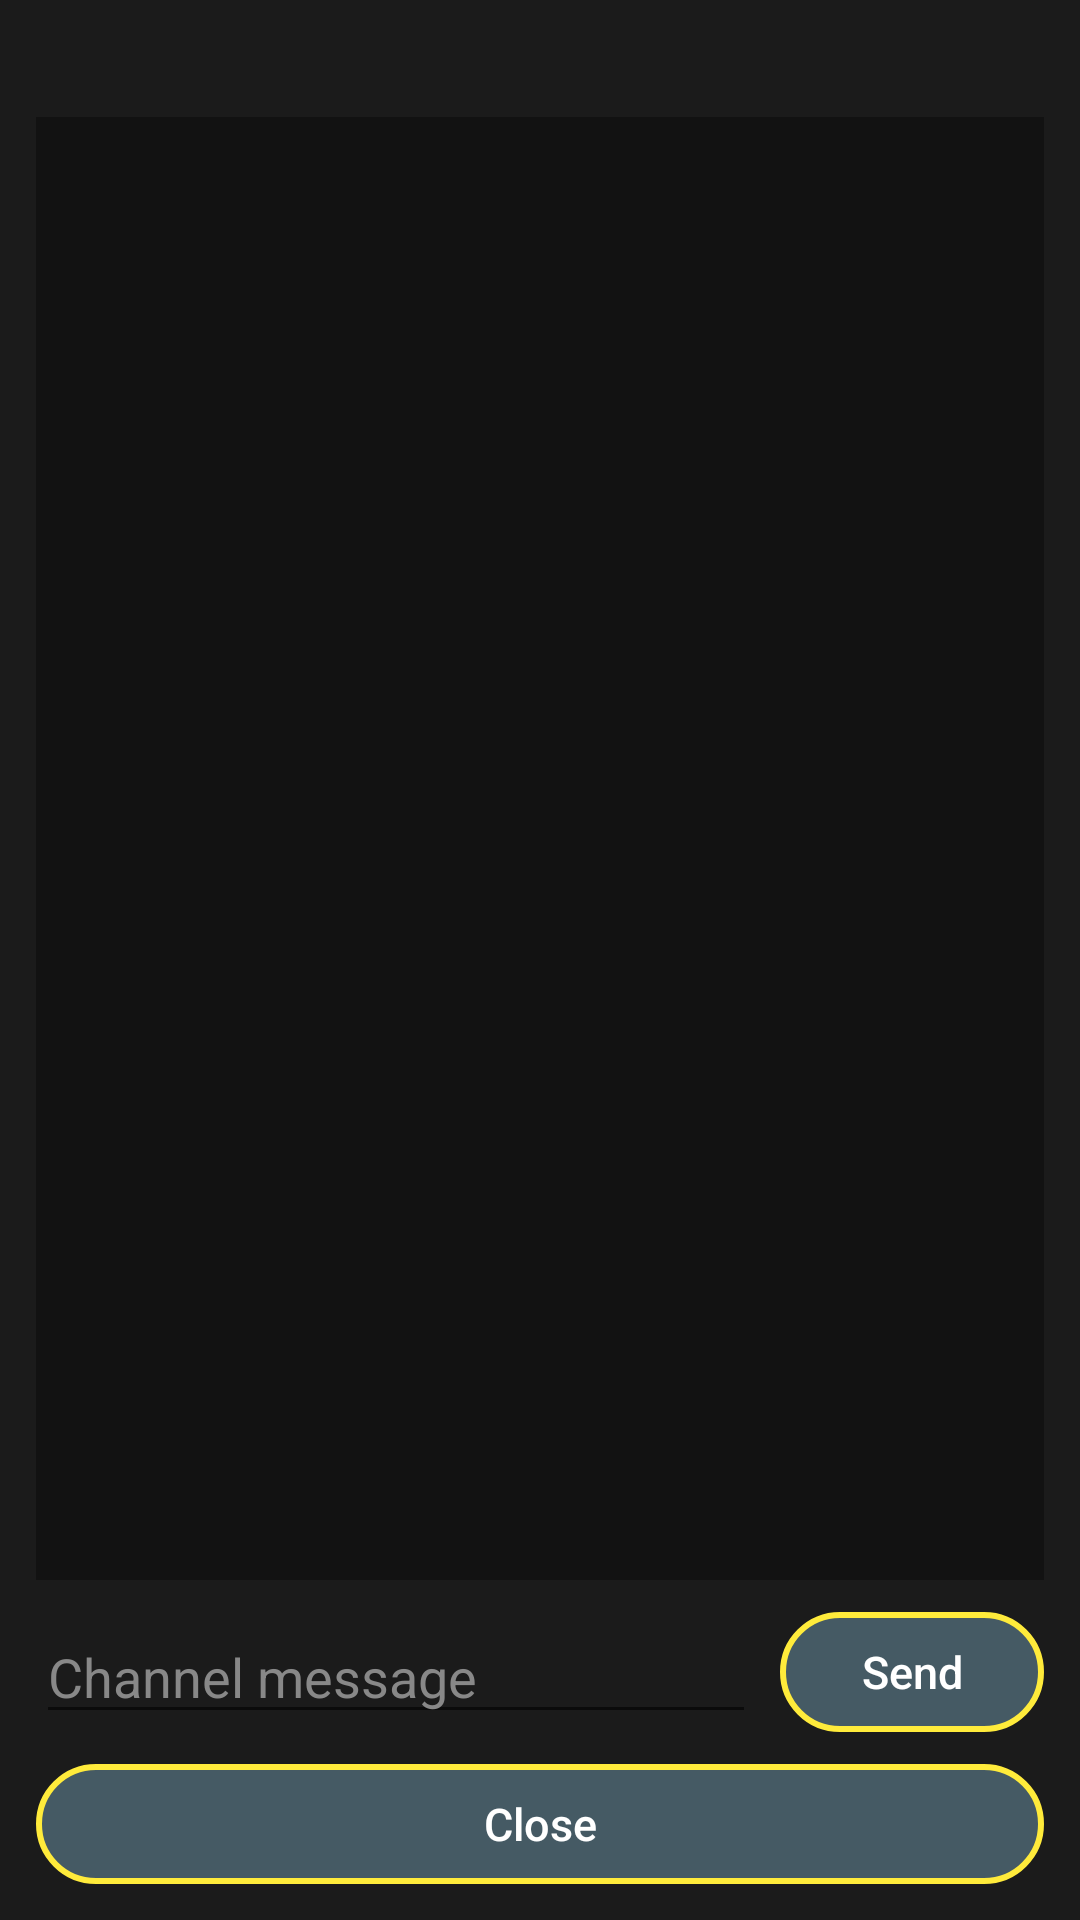

Android layout source for this screen:
<!-- AndroidManifest.xml: fallback theme Theme.MaterialComponents.DayNight.NoActionBar -->
<!-- res/layout/mesh_channel_chat_expanded.xml -->
<?xml version="1.0" encoding="utf-8"?>

<LinearLayout xmlns:android="http://schemas.android.com/apk/res/android"
    android:layout_width="match_parent"
    android:layout_height="match_parent"
    android:orientation="vertical"
    android:padding="12dp"
    android:background="#FF1B1B1B">

    <TextView
        android:id="@+id/text_mesh_channel_expanded_title"
        android:layout_width="match_parent"
        android:layout_height="wrap_content"
        android:textColor="#FF00BCD4"
        android:textSize="14sp"
        android:textStyle="bold"
        android:paddingBottom="8dp" />

    <TextView
        android:id="@+id/text_mesh_channel_expanded_log"
        android:layout_width="match_parent"
        android:layout_height="0dp"
        android:layout_weight="1"
        android:minHeight="240dp"
        android:background="#FF121212"
        android:padding="8dp"
        android:scrollbars="vertical"
        android:textColor="#FFF0F0F0"
        android:textSize="15sp" />

    <LinearLayout
        android:layout_width="match_parent"
        android:layout_height="wrap_content"
        android:orientation="horizontal"
        android:gravity="center_vertical"
        android:layout_marginTop="10dp">

        <EditText
            android:id="@+id/edit_mesh_channel_expanded_message"
            android:layout_width="0dp"
            android:layout_height="wrap_content"
            android:layout_weight="1"
            android:imeOptions="actionSend"
            android:inputType="textCapSentences|textMultiLine"
            android:maxLines="4"
            android:hint="Channel message"
            android:textColor="#FFFFFFFF"
            android:textColorHint="#FF888888" />

        <Button
            android:id="@+id/btn_mesh_channel_expanded_send"
            style="@style/MeshcorePillButton.Beacon"
            android:layout_width="wrap_content"
            android:layout_height="wrap_content"
            android:layout_marginStart="8dp"
            android:text="Send"
            android:background="@drawable/bg_meshcore_button_yellow" />
    </LinearLayout>

    <Button
        android:id="@+id/btn_mesh_channel_expanded_close"
        style="@style/MeshcorePillButton.Beacon"
        android:layout_width="match_parent"
        android:layout_height="wrap_content"
        android:layout_marginTop="10dp"
        android:text="Close"
        android:background="@drawable/bg_meshcore_button_yellow" />

</LinearLayout>
<!-- resources referenced by this layout -->
<resources>
  <!-- drawable bg_meshcore_button_yellow (drawable) -->
  <?xml version="1.0" encoding="utf-8"?>
  <shape xmlns:android="http://schemas.android.com/apk/res/android"
      android:shape="rectangle">
      <solid android:color="#FF455A64" />
      <stroke
          android:width="2dp"
          android:color="#FFFFEB3B" />
      <corners android:radius="20dp" />
  </shape>
  <style name="MeshcorePillButton.Beacon">
          <item name="android:textSize">15sp</item>
      </style>
</resources>
